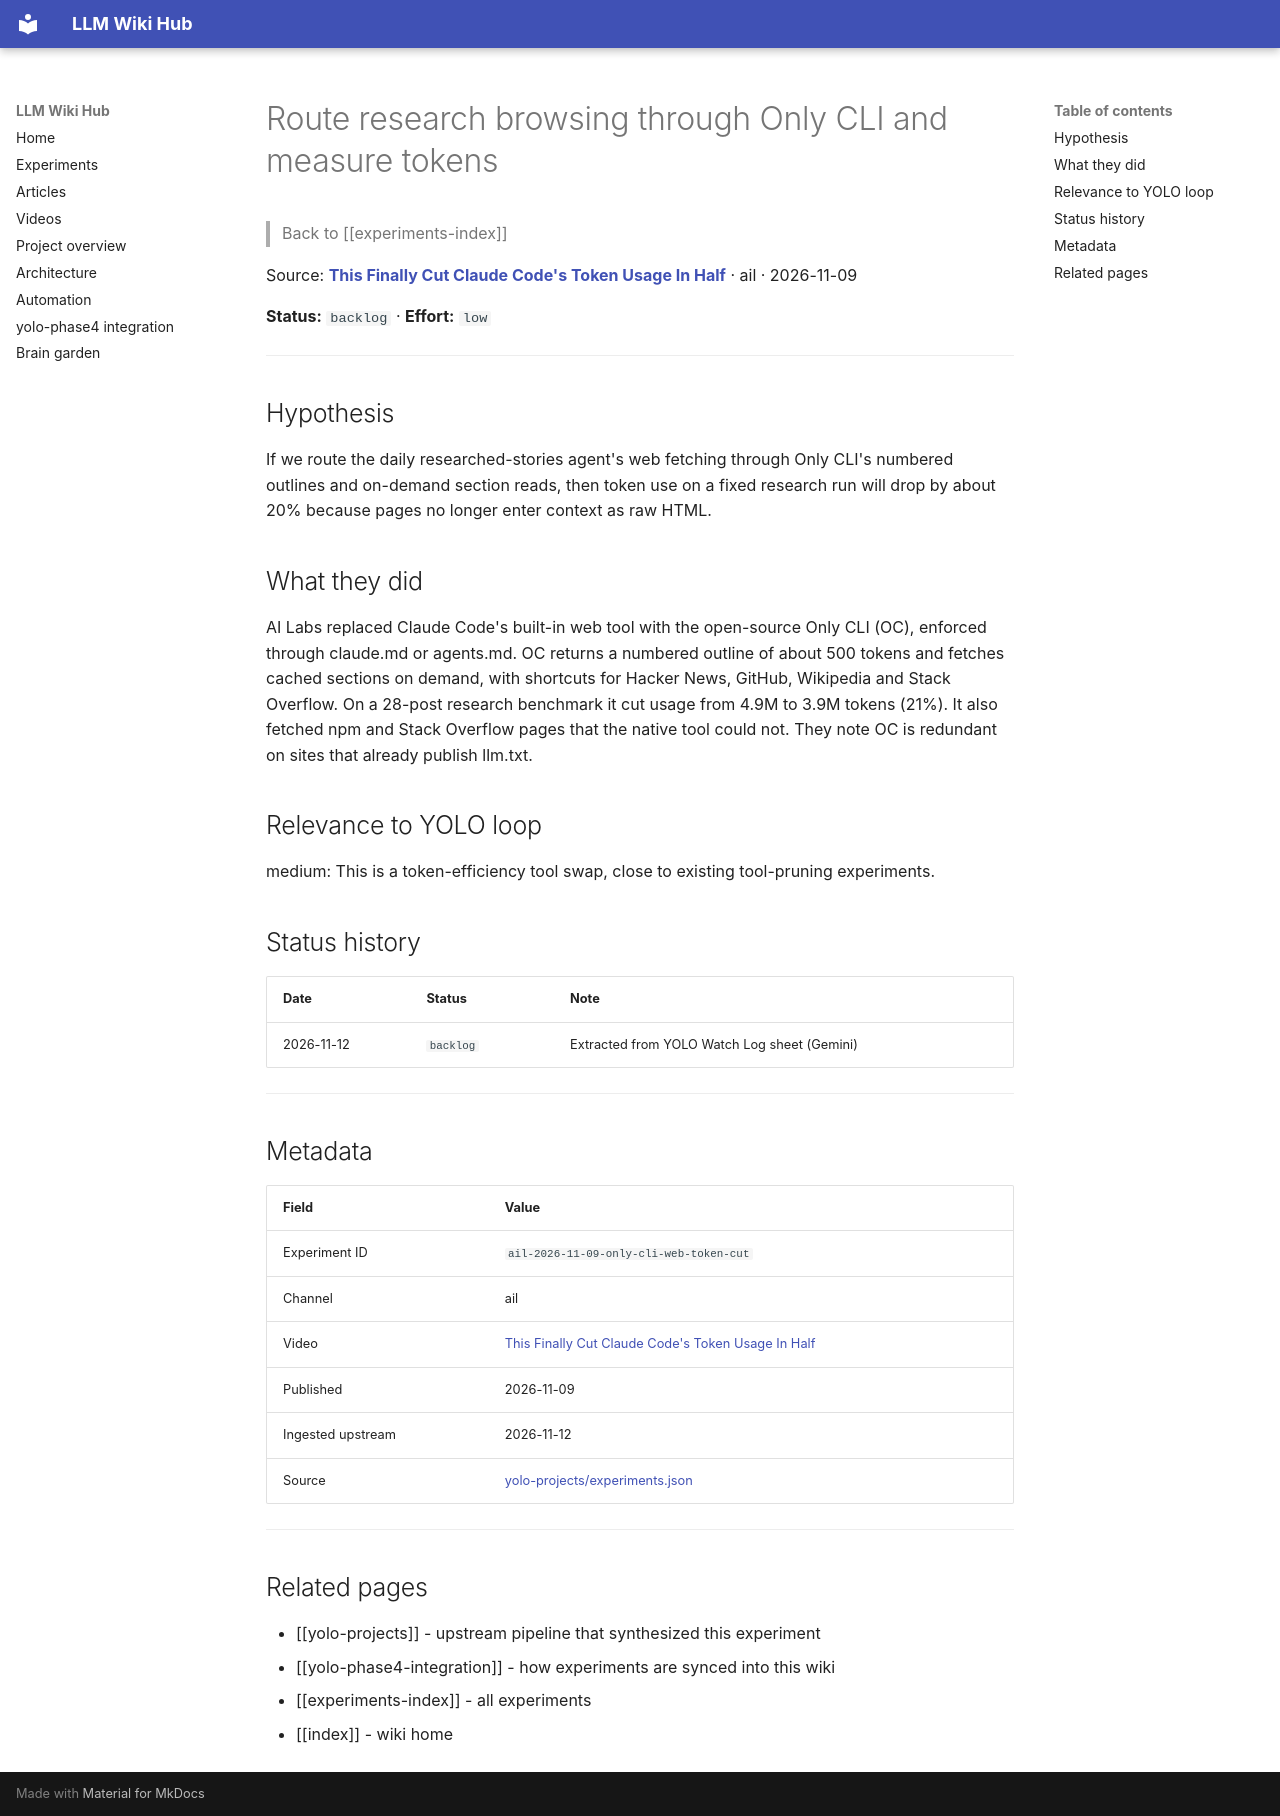

repository: Anguijm/llm-wiki-hub · page: experiments/ail-2026-11-09-only-cli-web-token-cut/index.html · generator: mkdocs

# Route research browsing through Only CLI and measure tokens

> Back to [[experiments-index]]

Source: **[This Finally Cut Claude Code's Token Usage In Half](https://www.youtube.com/watch?v=6gT2sGrYgHk)** · ail · 2026-11-09

**Status:** `backlog` · **Effort:** `low`

---

## Hypothesis

If we route the daily researched-stories agent's web fetching through Only CLI's numbered outlines and on-demand section reads, then token use on a fixed research run will drop by about 20% because pages no longer enter context as raw HTML.

## What they did

AI Labs replaced Claude Code's built-in web tool with the open-source Only CLI (OC), enforced through claude.md or agents.md. OC returns a numbered outline of about 500 tokens and fetches cached sections on demand, with shortcuts for Hacker News, GitHub, Wikipedia and Stack Overflow. On a 28-post research benchmark it cut usage from 4.9M to 3.9M tokens (21%). It also fetched npm and Stack Overflow pages that the native tool could not. They note OC is redundant on sites that already publish llm.txt.

## Relevance to YOLO loop

medium: This is a token-efficiency tool swap, close to existing tool-pruning experiments.

## Status history

| Date | Status | Note |
|---|---|---|
| 2026-11-12 | `backlog` | Extracted from YOLO Watch Log sheet (Gemini) |

---

## Metadata

| Field | Value |
|---|---|
| Experiment ID | `ail-2026-11-09-only-cli-web-token-cut` |
| Channel | ail |
| Video | [This Finally Cut Claude Code's Token Usage In Half](https://www.youtube.com/watch?v=6gT2sGrYgHk) |
| Published | 2026-11-09 |
| Ingested upstream | 2026-11-12 |
| Source | [yolo-projects/experiments.json](https://github.com/Anguijm/yolo-projects/blob/main/experiments.json) |

---

## Related pages

- [[yolo-projects]] - upstream pipeline that synthesized this experiment
- [[yolo-phase4-integration]] - how experiments are synced into this wiki
- [[experiments-index]] - all experiments
- [[index]] - wiki home
